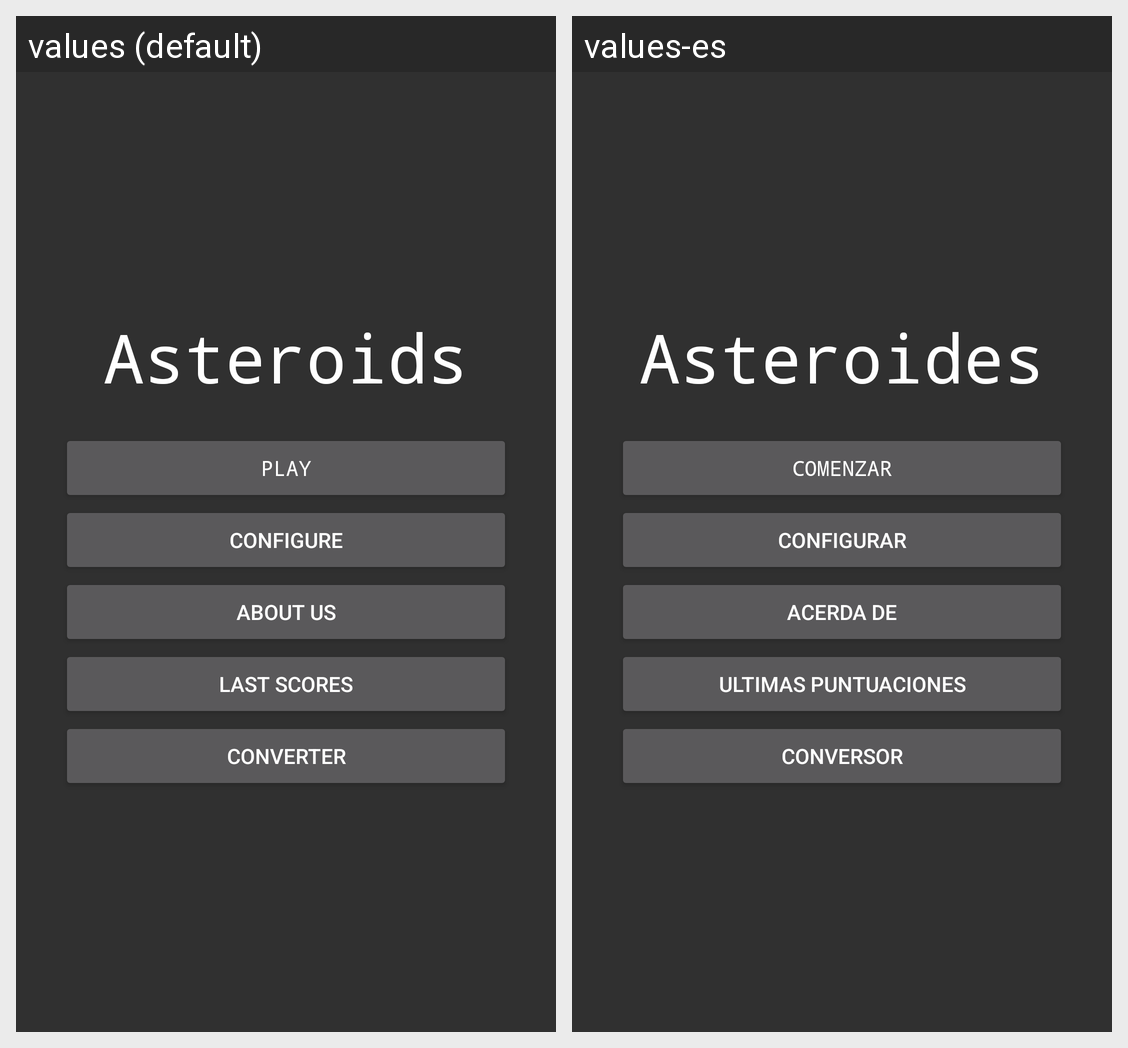

Here is an Android app screen in its default locale and in the app's own translations. Write out the translated-string differences for the strings that appear on this screen.
Android screen res/layout/activity_main.xml rendered under 2 locales, left to right: values (default), values-es. Device: Nexus 5 (rendered at 1080×1920; each locale shown at half size, 540×960, under a caption strip naming it); theme AppTheme.
Strings drawn on this screen, with the default value and each locale's value (text and hints the layout hard-codes, and strings that could not be matched under every locale, appear in the picture but are not listed):

main_title
  values: Asteroids
  values-es: Asteroides

start
  values: Play
  values-es: Comenzar

config
  values: Configure
  values-es: Configurar

about
  values: About Us
  values-es: Acerda de

lastScores
  values: Last Scores
  values-es: Ultimas Puntuaciones

converter
  values: Converter
  values-es: Conversor
